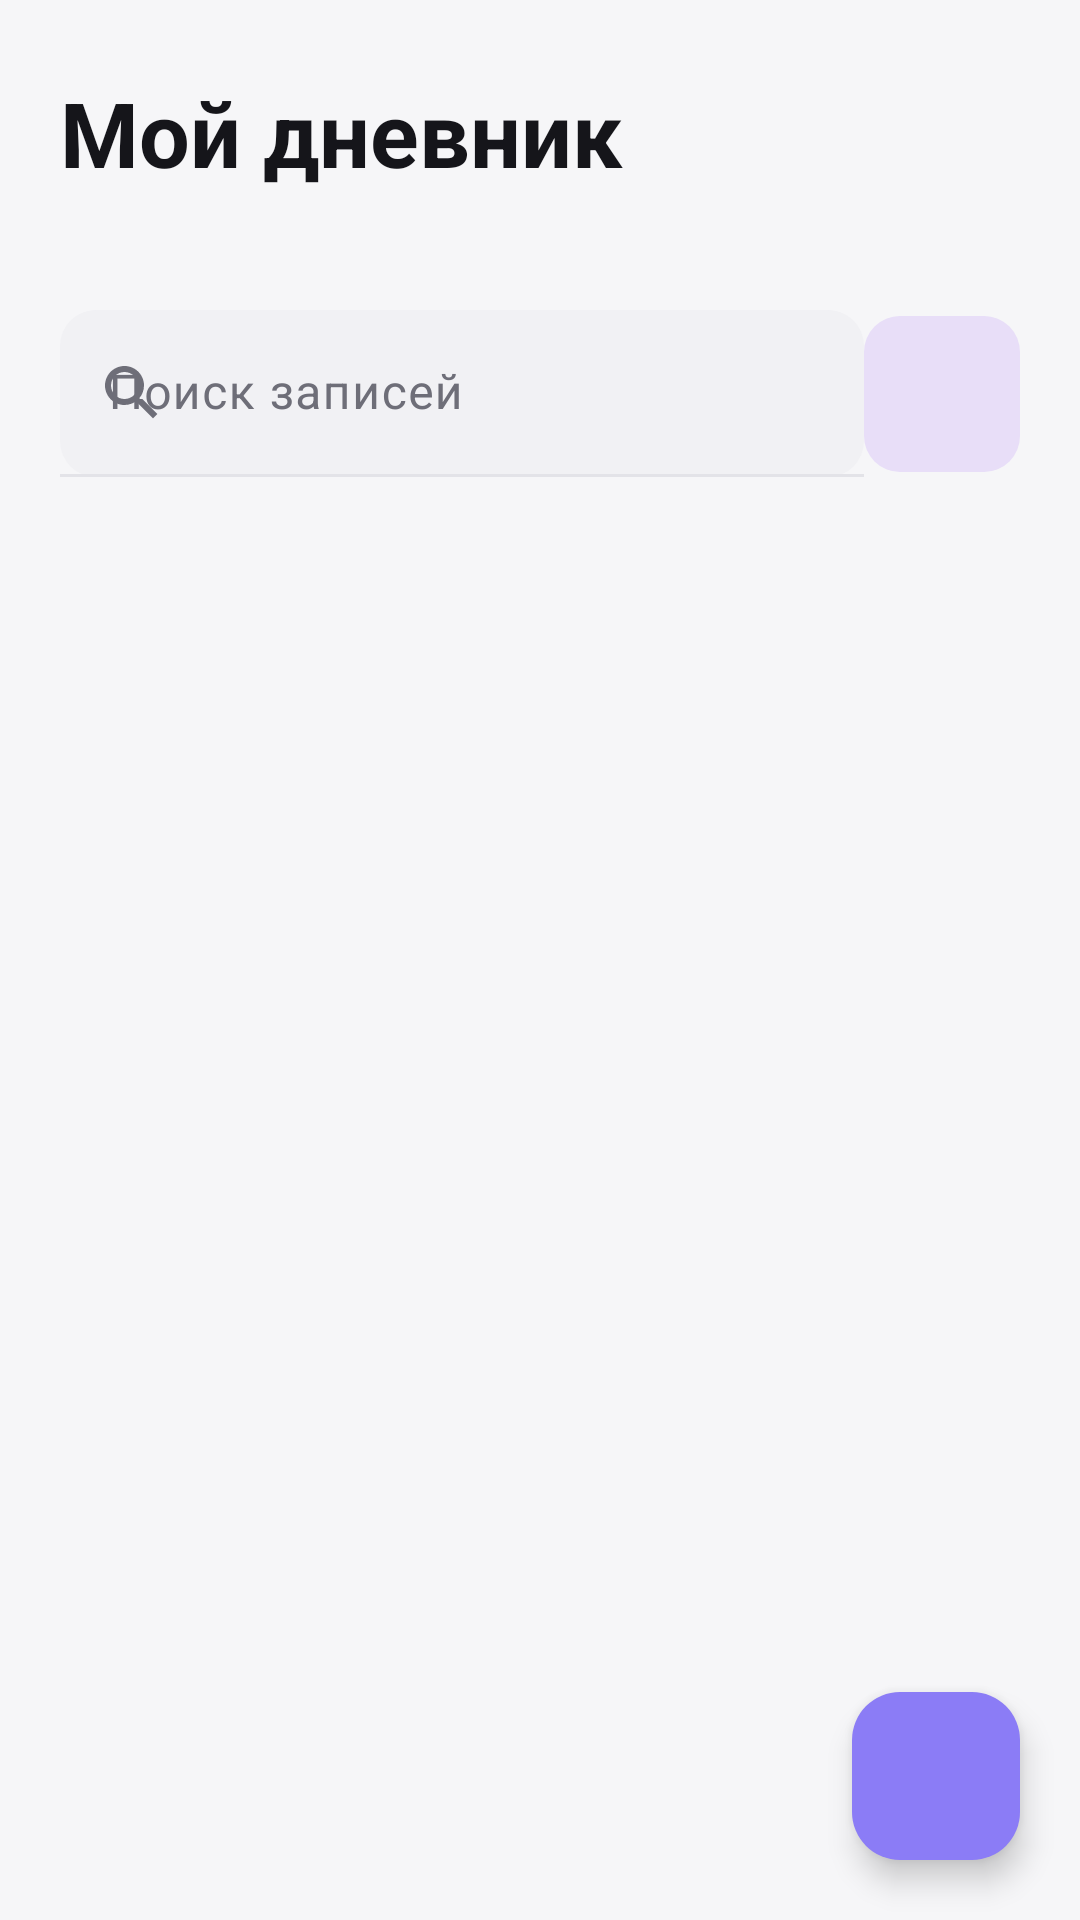

The Android layout XML behind this screen, and the referenced resources:
<!-- AndroidManifest.xml: application theme Theme.Diary -->
<!-- res/layout/fragment_entry_list.xml -->
<?xml version="1.0" encoding="utf-8"?>
<androidx.constraintlayout.widget.ConstraintLayout
    xmlns:android="http://schemas.android.com/apk/res/android"
    xmlns:app="http://schemas.android.com/apk/res-auto"
    xmlns:tools="http://schemas.android.com/tools"
    android:layout_width="match_parent"
    android:layout_height="match_parent"
    android:background="?android:attr/colorBackground">

    <TextView
        android:id="@+id/tvScreenTitle"
        android:layout_width="wrap_content"
        android:layout_height="wrap_content"
        android:layout_marginTop="@dimen/spacing_lg"
        android:layout_marginStart="@dimen/screen_padding"
        android:text="@string/list_screen_title"
        android:textAppearance="@style/TextAppearance.Diary.Headline"
        app:layout_constraintTop_toTopOf="parent"
        app:layout_constraintStart_toStartOf="parent" />

    <TextView
        android:id="@+id/tvEntryCount"
        android:layout_width="wrap_content"
        android:layout_height="wrap_content"
        android:layout_marginStart="@dimen/screen_padding"
        android:layout_marginTop="@dimen/spacing_xs"
        android:textAppearance="@style/TextAppearance.Diary.Body"
        app:layout_constraintTop_toBottomOf="@id/tvScreenTitle"
        app:layout_constraintStart_toStartOf="parent"
        tools:text="7 записей" />

    
    <com.google.android.material.textfield.TextInputLayout
        android:id="@+id/tilSearch"
        android:layout_width="0dp"
        android:layout_height="wrap_content"
        android:layout_marginStart="@dimen/screen_padding"
        android:layout_marginTop="@dimen/spacing_md"
        app:boxBackgroundColor="?attr/colorSurfaceVariant"
        app:boxCornerRadiusTopStart="@dimen/radius_input"
        app:boxCornerRadiusTopEnd="@dimen/radius_input"
        app:boxCornerRadiusBottomStart="@dimen/radius_input"
        app:boxCornerRadiusBottomEnd="@dimen/radius_input"
        app:startIconDrawable="@drawable/ic_search"
        app:endIconMode="clear_text"
        style="@style/Widget.Material3.TextInputLayout.FilledBox"
        app:layout_constraintTop_toBottomOf="@id/tvEntryCount"
        app:layout_constraintStart_toStartOf="parent"
        app:layout_constraintEnd_toStartOf="@id/btnFilters">

        <com.google.android.material.textfield.TextInputEditText
            android:id="@+id/etSearch"
            android:layout_width="match_parent"
            android:layout_height="wrap_content"
            android:hint="@string/hint_search"
            android:inputType="text"
            android:imeOptions="actionSearch"
            android:maxLines="1" />
    </com.google.android.material.textfield.TextInputLayout>

    
    <com.google.android.material.button.MaterialButton
        android:id="@+id/btnFilters"
        android:layout_width="52dp"
        android:layout_height="52dp"
        android:layout_marginStart="@dimen/spacing_sm"
        android:layout_marginEnd="@dimen/screen_padding"
        android:contentDescription="@string/action_filters"
        android:minWidth="0dp"
        android:minHeight="0dp"
        android:insetLeft="0dp"
        android:insetRight="0dp"
        android:insetTop="0dp"
        android:insetBottom="0dp"
        android:paddingStart="0dp"
        android:paddingEnd="0dp"
        app:icon="@drawable/ic_tune"
        app:iconGravity="textStart"
        app:iconPadding="0dp"
        app:iconSize="22dp"
        app:cornerRadius="@dimen/radius_input"
        style="@style/Widget.Material3.Button.TonalButton"
        app:layout_constraintTop_toTopOf="@id/tilSearch"
        app:layout_constraintBottom_toBottomOf="@id/tilSearch"
        app:layout_constraintEnd_toEndOf="parent" />

    
    <TextView
        android:id="@+id/tvFilterBadge"
        android:layout_width="18dp"
        android:layout_height="18dp"
        android:background="@drawable/bg_filter_badge"
        android:gravity="center"
        android:textColor="@android:color/white"
        android:textSize="10sp"
        android:textStyle="bold"
        android:visibility="gone"
        app:layout_constraintTop_toTopOf="@id/btnFilters"
        app:layout_constraintEnd_toEndOf="@id/btnFilters"
        tools:text="2"
        tools:visibility="visible" />

    
    <HorizontalScrollView
        android:id="@+id/scrollMoodFilter"
        android:layout_width="0dp"
        android:layout_height="wrap_content"
        android:layout_marginTop="@dimen/spacing_sm"
        android:paddingStart="@dimen/screen_padding"
        android:paddingEnd="@dimen/screen_padding"
        android:clipToPadding="false"
        android:scrollbars="none"
        app:layout_constraintTop_toBottomOf="@id/tilSearch"
        app:layout_constraintStart_toStartOf="parent"
        app:layout_constraintEnd_toEndOf="parent">

        <com.google.android.material.chip.ChipGroup
            android:id="@+id/chipGroupMoodFilter"
            android:layout_width="wrap_content"
            android:layout_height="wrap_content"
            app:singleLine="true"
            app:singleSelection="true" />
    </HorizontalScrollView>

    
    <com.google.android.material.progressindicator.CircularProgressIndicator
        android:id="@+id/progressIndicator"
        android:layout_width="wrap_content"
        android:layout_height="wrap_content"
        android:indeterminate="true"
        android:visibility="gone"
        app:layout_constraintTop_toBottomOf="@id/scrollMoodFilter"
        app:layout_constraintBottom_toBottomOf="parent"
        app:layout_constraintStart_toStartOf="parent"
        app:layout_constraintEnd_toEndOf="parent"
        tools:visibility="visible" />

    <androidx.recyclerview.widget.RecyclerView
        android:id="@+id/recyclerEntries"
        android:layout_width="0dp"
        android:layout_height="0dp"
        android:layout_marginTop="@dimen/spacing_md"
        android:clipToPadding="false"
        android:paddingStart="@dimen/screen_padding"
        android:paddingEnd="@dimen/screen_padding"
        android:paddingBottom="@dimen/list_bottom_padding"
        app:layout_constraintTop_toBottomOf="@id/scrollMoodFilter"
        app:layout_constraintBottom_toBottomOf="parent"
        app:layout_constraintStart_toStartOf="parent"
        app:layout_constraintEnd_toEndOf="parent"
        tools:listitem="@layout/item_entry"
        tools:itemCount="3" />

    
    <include
        android:id="@+id/emptyStateContainer"
        layout="@layout/view_empty_state"
        android:layout_width="0dp"
        android:layout_height="0dp"
        android:visibility="gone"
        app:layout_constraintTop_toBottomOf="@id/scrollMoodFilter"
        app:layout_constraintBottom_toBottomOf="parent"
        app:layout_constraintStart_toStartOf="parent"
        app:layout_constraintEnd_toEndOf="parent" />

    <com.google.android.material.floatingactionbutton.FloatingActionButton
        android:id="@+id/fabAddEntry"
        android:layout_width="wrap_content"
        android:layout_height="wrap_content"
        android:layout_margin="@dimen/screen_padding"
        android:contentDescription="@string/action_add_entry"
        app:srcCompat="@drawable/ic_add"
        app:tint="?attr/colorOnPrimary"
        app:backgroundTint="?attr/colorPrimary"
        app:layout_constraintBottom_toBottomOf="parent"
        app:layout_constraintEnd_toEndOf="parent" />
</androidx.constraintlayout.widget.ConstraintLayout>
<!-- res/layout/item_entry.xml (included above) -->
<?xml version="1.0" encoding="utf-8"?>
<com.google.android.material.card.MaterialCardView
    xmlns:android="http://schemas.android.com/apk/res/android"
    xmlns:app="http://schemas.android.com/apk/res-auto"
    xmlns:tools="http://schemas.android.com/tools"
    android:layout_width="match_parent"
    android:layout_height="wrap_content"
    android:layout_marginBottom="@dimen/spacing_sm"
    android:clickable="true"
    android:focusable="true"
    android:foreground="?attr/selectableItemBackground"
    style="@style/Widget.Diary.Card">

    <androidx.constraintlayout.widget.ConstraintLayout
        android:layout_width="match_parent"
        android:layout_height="wrap_content">

        
        <TextView
            android:id="@+id/tvDate"
            android:layout_width="wrap_content"
            android:layout_height="wrap_content"
            android:textAppearance="@style/TextAppearance.Diary.Body"
            android:textSize="12sp"
            app:layout_constraintTop_toTopOf="parent"
            app:layout_constraintStart_toStartOf="parent"
            tools:text="7 сент." />

        <TextView
            android:id="@+id/tvCategory"
            android:layout_width="0dp"
            android:layout_height="wrap_content"
            android:layout_marginStart="@dimen/spacing_sm"
            android:maxLines="1"
            android:ellipsize="end"
            android:textSize="12sp"
            android:textStyle="bold"
            app:layout_constraintTop_toTopOf="@id/tvDate"
            app:layout_constraintBottom_toBottomOf="@id/tvDate"
            app:layout_constraintStart_toEndOf="@id/tvDate"
            app:layout_constraintEnd_toStartOf="@id/imgFavorite"
            app:layout_constraintHorizontal_bias="0"
            tools:text="Личное" />

        <ImageView
            android:id="@+id/imgFavorite"
            android:layout_width="16dp"
            android:layout_height="16dp"
            android:src="@drawable/ic_star"
            android:contentDescription="@string/content_description_favorite"
            android:visibility="gone"
            app:layout_constraintTop_toTopOf="@id/tvDate"
            app:layout_constraintBottom_toBottomOf="@id/tvDate"
            app:layout_constraintEnd_toStartOf="@id/tvMood"
            tools:visibility="visible" />

        
        <TextView
            android:id="@+id/tvMood"
            android:layout_width="40dp"
            android:layout_height="40dp"
            android:background="@drawable/bg_mood_circle"
            android:gravity="center"
            android:textSize="20sp"
            app:layout_constraintTop_toTopOf="parent"
            app:layout_constraintEnd_toEndOf="parent"
            tools:text="😄" />

        <TextView
            android:id="@+id/tvTitle"
            android:layout_width="0dp"
            android:layout_height="wrap_content"
            android:layout_marginTop="@dimen/spacing_sm"
            android:maxLines="2"
            android:ellipsize="end"
            android:textAppearance="@style/TextAppearance.Diary.CardTitle"
            app:layout_constraintTop_toBottomOf="@id/tvDate"
            app:layout_constraintStart_toStartOf="parent"
            app:layout_constraintEnd_toStartOf="@id/tvMood"
            app:layout_constraintHorizontal_bias="0"
            tools:text="Отличное утро в парке" />

        <TextView
            android:id="@+id/tvPreview"
            android:layout_width="0dp"
            android:layout_height="wrap_content"
            android:layout_marginTop="@dimen/spacing_xs"
            android:maxLines="2"
            android:ellipsize="end"
            android:textAppearance="@style/TextAppearance.Diary.Body"
            android:textSize="14sp"
            app:layout_constraintTop_toBottomOf="@id/tvTitle"
            app:layout_constraintStart_toStartOf="parent"
            app:layout_constraintEnd_toEndOf="parent"
            tools:text="Сегодня встал рано и пошёл в парк. Было прохладно и тихо…" />
    </androidx.constraintlayout.widget.ConstraintLayout>
</com.google.android.material.card.MaterialCardView>
<!-- res/layout/view_empty_state.xml (included above) -->
<?xml version="1.0" encoding="utf-8"?>
<LinearLayout xmlns:android="http://schemas.android.com/apk/res/android"
    xmlns:tools="http://schemas.android.com/tools"
    android:id="@+id/emptyState"
    android:layout_width="match_parent"
    android:layout_height="match_parent"
    android:orientation="vertical"
    android:gravity="center"
    android:padding="@dimen/spacing_xl">

    <ImageView
        android:id="@+id/imgEmpty"
        android:layout_width="72dp"
        android:layout_height="72dp"
        android:alpha="0.4"
        android:src="@drawable/ic_notebook_empty"
        android:contentDescription="@null" />

    <TextView
        android:id="@+id/tvEmptyTitle"
        android:layout_width="wrap_content"
        android:layout_height="wrap_content"
        android:layout_marginTop="@dimen/spacing_md"
        android:gravity="center"
        android:textAppearance="@style/TextAppearance.Diary.CardTitle"
        tools:text="Записей пока нет" />

    <TextView
        android:id="@+id/tvEmptyMessage"
        android:layout_width="wrap_content"
        android:layout_height="wrap_content"
        android:layout_marginTop="@dimen/spacing_sm"
        android:gravity="center"
        android:textAppearance="@style/TextAppearance.Diary.Body"
        tools:text="Расскажите, как прошёл ваш день" />

    <com.google.android.material.button.MaterialButton
        android:id="@+id/btnEmptyAction"
        android:layout_width="wrap_content"
        android:layout_height="wrap_content"
        android:layout_marginTop="@dimen/spacing_lg"
        tools:text="Создать первую запись" />
</LinearLayout>
<!-- resources referenced by this layout -->
<resources>
  <dimen name="list_bottom_padding">96dp</dimen>
  <dimen name="radius_input">12dp</dimen>
  <dimen name="screen_padding">20dp</dimen>
  <dimen name="spacing_lg">24dp</dimen>
  <dimen name="spacing_md">16dp</dimen>
  <dimen name="spacing_sm">8dp</dimen>
  <dimen name="spacing_xl">32dp</dimen>
  <dimen name="spacing_xs">4dp</dimen>
  <!-- drawable bg_filter_badge (drawable) -->
  <?xml version="1.0" encoding="utf-8"?>
  <shape xmlns:android="http://schemas.android.com/apk/res/android"
      android:shape="oval">
      <solid android:color="@color/brand_purple" />
      <stroke android:width="1.5dp" android:color="@color/surface_background" />
  </shape>
  <!-- drawable bg_mood_circle (drawable) -->
  <?xml version="1.0" encoding="utf-8"?>
  <shape xmlns:android="http://schemas.android.com/apk/res/android"
      android:shape="oval">
      <solid android:color="?attr/colorSurfaceVariant" />
  </shape>
  <!-- drawable ic_star (drawable) -->
  <?xml version="1.0" encoding="utf-8"?>
  <vector xmlns:android="http://schemas.android.com/apk/res/android"
      android:width="16dp"
      android:height="16dp"
      android:viewportWidth="24"
      android:viewportHeight="24"
      android:tint="@color/mood_neutral">
      <path
          android:fillColor="@android:color/white"
          android:pathData="M12,17.27L18.18,21l-1.64,-7.03L22,9.24l-7.19,-0.61L12,2 9.19,8.63 2,9.24l5.46,4.73L5.82,21z" />
  </vector>
  <string name="action_add_entry">Добавить запись</string>
  <string name="action_filters">Фильтры</string>
  <string name="content_description_favorite">Избранная запись</string>
  <string name="hint_search">Поиск записей</string>
  <string name="list_screen_title">Мой дневник</string>
  <style name="TextAppearance.Diary.Body" parent="TextAppearance.Material3.BodyMedium">
          <item name="android:textColor">@color/text_secondary</item>
          <item name="android:lineSpacingMultiplier">1.25</item>
      </style>
  <style name="TextAppearance.Diary.CardTitle" parent="TextAppearance.Material3.TitleMedium">
          <item name="android:textSize">17sp</item>
          <item name="android:textStyle">bold</item>
          <item name="android:textColor">@color/text_primary</item>
      </style>
  <style name="TextAppearance.Diary.Headline" parent="TextAppearance.Material3.HeadlineLarge">
          <item name="android:textSize">30sp</item>
          <item name="android:textStyle">bold</item>
          <item name="android:textColor">@color/text_primary</item>
      </style>
  <style name="Widget.Diary.Card" parent="Widget.Material3.CardView.Filled">
          <item name="cardBackgroundColor">@color/surface_card</item>
          <item name="cardCornerRadius">@dimen/radius_card</item>
          <item name="cardElevation">0dp</item>
          <item name="contentPadding">@dimen/spacing_md</item>
      </style>
  <color name="brand_purple">#8B7CF6</color>
  <color name="surface_background">#F6F6F8</color>
  <color name="mood_neutral">#F5B301</color>
  <color name="text_secondary">#6E6E78</color>
  <color name="text_primary">#15151A</color>
  <color name="surface_card">#FFFFFF</color>
  <dimen name="radius_card">16dp</dimen>
  <color name="brand_purple_light">#EDEAFE</color>
  <color name="brand_purple_dark">#6D5DE0</color>
  <color name="danger">#DC2626</color>
  <color name="surface_input">#F1F1F4</color>
  <color name="divider">#E3E3E8</color>
  <style name="Theme.Diary.Dialog" parent="ThemeOverlay.Material3.MaterialAlertDialog">
          <item name="buttonBarNegativeButtonStyle">@style/Widget.Diary.Button.Text</item>
          <item name="buttonBarPositiveButtonStyle">@style/Widget.Diary.Button.Text.Danger</item>
      </style>
  <style name="Widget.Diary.Button.Text" parent="Widget.Material3.Button.TextButton.Dialog" />
  <style name="Widget.Diary.Button.Text.Danger">
          <item name="android:textColor">@color/danger</item>
      </style>
</resources>
